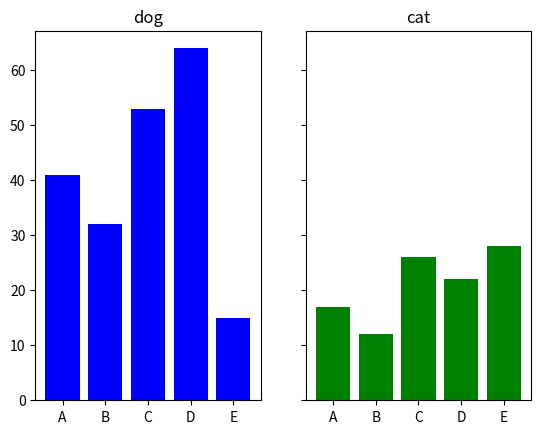

Source code (Python):
import matplotlib.pyplot as plt
X1, Y1 = range(0, 5), [41, 32, 53, 64, 15]
X2, Y2 = range(0, 5), [17, 12, 26, 22, 28]
labels = ["A", "B", "C", "D", "E"]
fig, (ax1, ax2) = plt.subplots(nrows=1, ncols=2, sharey=True)
ax1.bar(X1, Y1, color = "b", tick_label = labels)
ax1.set_title("dog")
ax2.bar(X2, Y2, color = "g", tick_label = labels)
ax2.set_title("cat")
plt.show()
